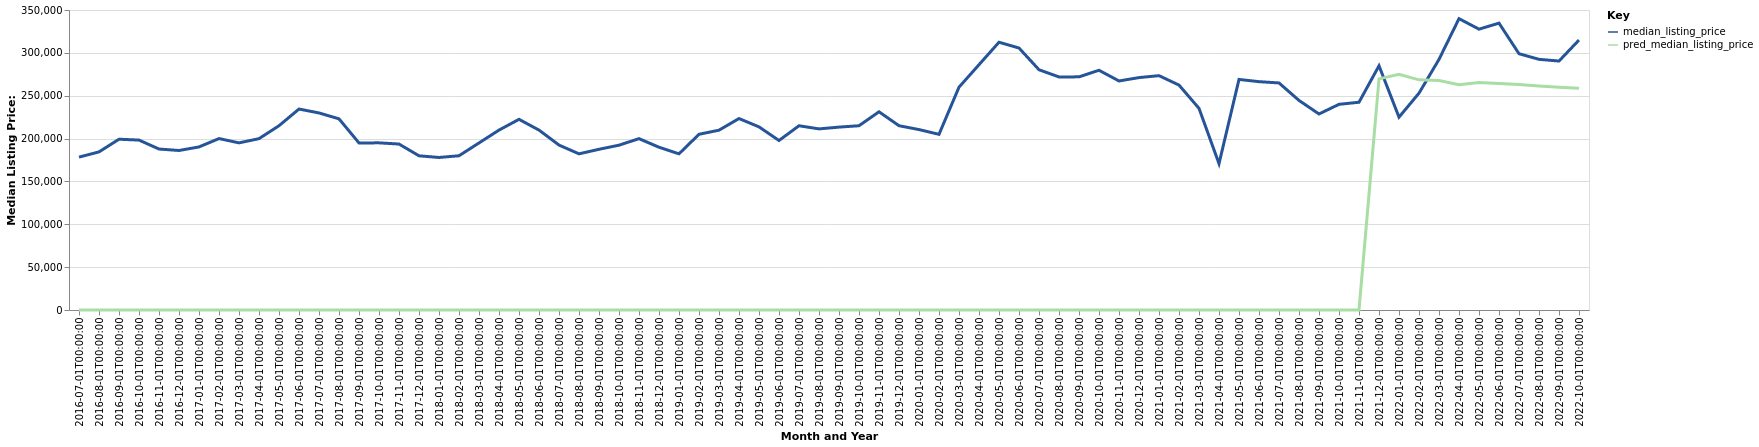

Values plotted in this chart, from the file beside it:
date, time_idx, median_listing_price, thirty_year_interest_rate_five, month, county_name, active_listing_count, pred_median_listing_price, month_year
2016-07-01, 0, 178375, 3.72, 7, Menomonie, WI, 206.0, 0, Jul-2016
2016-08-01, 1, 184450, 3.73, 8, Menomonie, WI, 192.0, 0, Aug-2016
2016-09-01, 2, 199250, 3.66, 9, Menomonie, WI, 203.0, 0, Sep-2016
2016-10-01, 3, 198250, 3.64, 10, Menomonie, WI, 185.0, 0, Oct-2016
2016-11-01, 4, 187800, 3.66, 11, Menomonie, WI, 157.0, 0, Nov-2016
2016-12-01, 5, 186100, 3.48, 12, Menomonie, WI, 131.0, 0, Dec-2016
2017-01-01, 6, 190250, 3.45, 1, Menomonie, WI, 125.0, 0, Jan-2017
2017-02-01, 7, 200000, 3.5, 2, Menomonie, WI, 126.0, 0, Feb-2017
2017-03-01, 8, 194988, 3.52, 3, Menomonie, WI, 137.0, 0, Mar-2017
2017-04-01, 9, 199900, 4.03, 4, Menomonie, WI, 131.0, 0, Apr-2017
2017-05-01, 10, 214975, 4.32, 5, Menomonie, WI, 136.0, 0, May-2017
2017-06-01, 11, 234450, 4.2, 6, Menomonie, WI, 135.0, 0, Jun-2017
2017-07-01, 12, 229900, 4.19, 7, Menomonie, WI, 135.0, 0, Jul-2017
2017-08-01, 13, 223025, 4.3, 8, Menomonie, WI, 144.0, 0, Aug-2017
2017-09-01, 14, 194900, 4.1, 9, Menomonie, WI, 157.0, 0, Sep-2017
2017-10-01, 15, 195000, 4.05, 10, Menomonie, WI, 163.0, 0, Oct-2017
2017-11-01, 16, 193615, 3.94, 11, Menomonie, WI, 153.0, 0, Nov-2017
2017-12-01, 17, 179900, 4.03, 12, Menomonie, WI, 111.0, 0, Dec-2017
2018-01-01, 18, 177950, 3.93, 1, Menomonie, WI, 87.0, 0, Jan-2018
2018-02-01, 19, 179950, 3.83, 2, Menomonie, WI, 88.0, 0, Feb-2018
2018-03-01, 20, 194900, 3.94, 3, Menomonie, WI, 87.0, 0, Mar-2018
2018-04-01, 21, 209900, 3.95, 4, Menomonie, WI, 93.0, 0, Apr-2018
2018-05-01, 22, 222450, 3.99, 5, Menomonie, WI, 101.0, 0, May-2018
2018-06-01, 23, 209900, 4.15, 6, Menomonie, WI, 113.0, 0, Jun-2018
2018-07-01, 24, 192400, 4.4, 7, Menomonie, WI, 116.0, 0, Jul-2018
2018-08-01, 25, 182200, 4.46, 8, Menomonie, WI, 105.0, 0, Aug-2018
2018-09-01, 26, 187500, 4.58, 9, Menomonie, WI, 112.0, 0, Sep-2018
2018-10-01, 27, 192300, 4.66, 10, Menomonie, WI, 105.0, 0, Oct-2018
2018-11-01, 28, 199900, 4.62, 11, Menomonie, WI, 97.0, 0, Nov-2018
2018-12-01, 29, 189900, 4.54, 12, Menomonie, WI, 86.0, 0, Dec-2018
2019-01-01, 30, 182200, 4.6, 1, Menomonie, WI, 81.0, 0, Jan-2019
2019-02-01, 31, 205000, 4.72, 2, Menomonie, WI, 64.0, 0, Feb-2019
2019-03-01, 32, 209789, 4.9, 3, Menomonie, WI, 76.0, 0, Mar-2019
2019-04-01, 33, 223375, 4.94, 4, Menomonie, WI, 87.0, 0, Apr-2019
2019-05-01, 34, 213650, 4.75, 5, Menomonie, WI, 98.0, 0, May-2019
2019-06-01, 35, 197750, 4.51, 6, Menomonie, WI, 111.0, 0, Jun-2019
2019-07-01, 36, 214950, 4.41, 7, Menomonie, WI, 123.0, 0, Jul-2019
2019-08-01, 37, 211291, 4.41, 8, Menomonie, WI, 121.0, 0, Aug-2019
2019-09-01, 38, 213377, 4.2, 9, Menomonie, WI, 121.0, 0, Sep-2019
2019-10-01, 39, 214975, 4.14, 10, Menomonie, WI, 120.0, 0, Oct-2019
2019-11-01, 40, 231250, 3.84, 11, Menomonie, WI, 116.0, 0, Nov-2019
2019-12-01, 41, 215000, 3.81, 12, Menomonie, WI, 102.0, 0, Dec-2019
2020-01-01, 42, 210500, 3.75, 1, Menomonie, WI, 84.0, 0, Jan-2020
2020-02-01, 43, 204950, 3.73, 2, Menomonie, WI, 75.0, 0, Feb-2020
2020-03-01, 44, 259950, 3.78, 3, Menomonie, WI, 88.0, 0, Mar-2020
2020-04-01, 45, 286175, 3.75, 4, Menomonie, WI, 90.0, 0, Apr-2020
2020-05-01, 46, 312400, 3.74, 5, Menomonie, WI, 86.0, 0, May-2020
2020-06-01, 47, 305650, 3.72, 6, Menomonie, WI, 87.0, 0, Jun-2020
2020-07-01, 48, 280300, 3.49, 7, Menomonie, WI, 80.0, 0, Jul-2020
2020-08-01, 49, 271900, 3.65, 8, Menomonie, WI, 77.0, 0, Aug-2020
2020-09-01, 50, 272000, 3.33, 9, Menomonie, WI, 78.0, 0, Sep-2020
2020-10-01, 51, 279700, 3.28, 10, Menomonie, WI, 72.0, 0, Oct-2020
2020-11-01, 52, 267200, 3.21, 11, Menomonie, WI, 58.0, 0, Nov-2020
2020-12-01, 53, 271150, 3.07, 12, Menomonie, WI, 56.0, 0, Dec-2020
2021-01-01, 54, 273400, 2.99, 1, Menomonie, WI, 46.0, 0, Jan-2021
2021-02-01, 55, 262400, 2.93, 2, Menomonie, WI, 41.0, 0, Feb-2021
2021-03-01, 56, 235263, 2.88, 3, Menomonie, WI, 35.0, 0, Mar-2021
2021-04-01, 57, 170750, 2.84, 4, Menomonie, WI, 27.0, 0, Apr-2021
2021-05-01, 58, 269000, 2.71, 5, Menomonie, WI, 38.0, 0, May-2021
2021-06-01, 59, 266400, 2.79, 6, Menomonie, WI, 60.0, 0, Jun-2021
... 16 more rows
